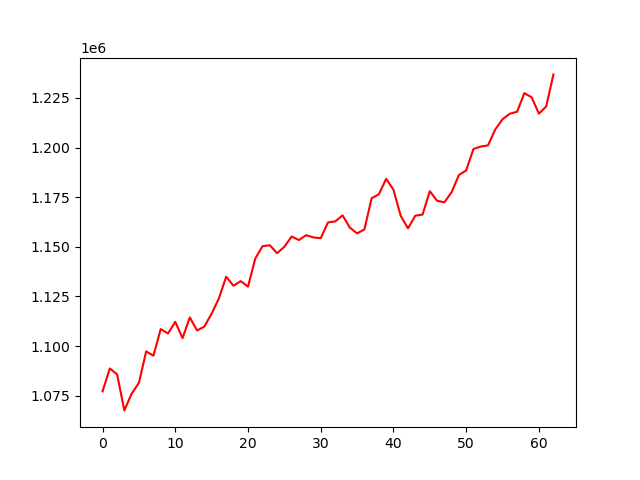

Source data for this figure (header and first rows):
account_value, date, daily_return
1077173, 2019-10-03, 
1088697, 2019-10-04, 0.0107
1085740, 2019-10-07, -0.002716
1067589, 2019-10-08, -0.01672
1075998, 2019-10-09, 0.007877
1081496, 2019-10-10, 0.00511
1097301, 2019-10-11, 0.01461
1095150, 2019-10-14, -0.00196
1108567, 2019-10-15, 0.01225
1106326, 2019-10-16, -0.002022
1112209, 2019-10-17, 0.005318
1103987, 2019-10-18, -0.007392
1114433, 2019-10-21, 0.009462
1107848, 2019-10-22, -0.005909
1109828, 2019-10-23, 0.001788
1116331, 2019-10-24, 0.005859
1124038, 2019-10-25, 0.006904
1134952, 2019-10-28, 0.009709
1130390, 2019-10-29, -0.004019
1132724, 2019-10-30, 0.002065
1129932, 2019-10-31, -0.002465
1144072, 2019-11-01, 0.01251
1150327, 2019-11-04, 0.005468
1150802, 2019-11-05, 0.000413
1146783, 2019-11-06, -0.003492
1150028, 2019-11-07, 0.00283
1155186, 2019-11-08, 0.004485
1153411, 2019-11-11, -0.001537
1155876, 2019-11-12, 0.002137
1154719, 2019-11-13, -0.001001
1154337, 2019-11-14, -0.0003306
1162282, 2019-11-15, 0.006883
1162812, 2019-11-18, 0.0004554
1165845, 2019-11-19, 0.002608
1159694, 2019-11-20, -0.005276
1156762, 2019-11-21, -0.002528
1158724, 2019-11-22, 0.001696
1174437, 2019-11-25, 0.01356
1176519, 2019-11-26, 0.001772
1184237, 2019-11-27, 0.00656
1178759, 2019-11-29, -0.004626
1165594, 2019-12-02, -0.01117
1159300, 2019-12-03, -0.0054
1165675, 2019-12-04, 0.005499
1166242, 2019-12-05, 0.000487
1178017, 2019-12-06, 0.0101
1173188, 2019-12-09, -0.004099
1172414, 2019-12-10, -0.00066
1177533, 2019-12-11, 0.004366
1186159, 2019-12-12, 0.007325
1188511, 2019-12-13, 0.001983
1199268, 2019-12-16, 0.00905
1200504, 2019-12-17, 0.001031
1201088, 2019-12-18, 0.0004866
1209135, 2019-12-19, 0.0067
1214270, 2019-12-20, 0.004247
1217057, 2019-12-23, 0.002295
1218026, 2019-12-24, 0.0007966
1227423, 2019-12-26, 0.007715
1225302, 2019-12-27, -0.001728
... 3 more rows
